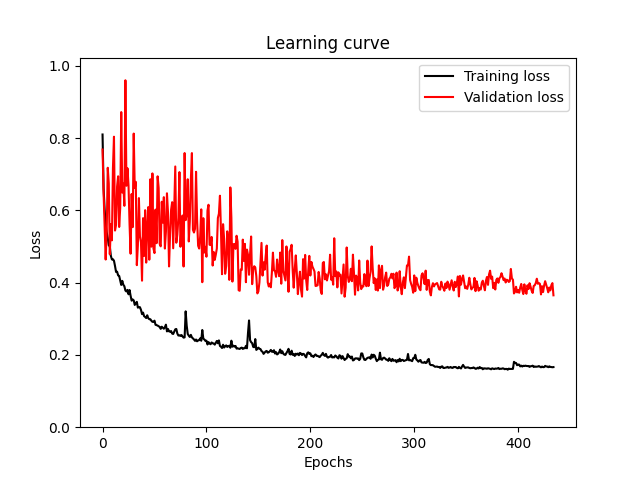

The file beside this chart, header and first rows:
train_loss, val_loss
0.8102, 0.7686
0.6614, 0.649
0.603, 0.5564
0.5618, 0.4641
0.5397, 0.5407
0.5237, 0.7182
0.5036, 0.6746
0.5002, 0.4786
0.4744, 0.5622
0.4644, 0.5172
0.4649, 0.7166
0.4608, 0.8041
0.4462, 0.5444
0.4297, 0.5599
0.4306, 0.6663
0.4201, 0.6945
0.4188, 0.5542
0.4063, 0.6067
0.3938, 0.8723
0.4051, 0.6494
0.3945, 0.6741
0.3902, 0.6128
0.3783, 0.9604
0.3756, 0.6683
0.3801, 0.7167
0.3679, 0.6693
0.3797, 0.5618
0.3639, 0.4802
0.3504, 0.6456
0.3537, 0.5537
0.3511, 0.8128
0.3384, 0.662
0.3437, 0.6792
0.3469, 0.4486
0.331, 0.5039
0.3326, 0.6342
0.3321, 0.528
0.3248, 0.5111
0.313, 0.4056
0.3172, 0.5787
0.3073, 0.4739
0.3051, 0.6007
0.3022, 0.4556
0.3098, 0.5563
0.3019, 0.6093
0.2989, 0.4637
0.2989, 0.6864
0.2947, 0.4997
0.2916, 0.7025
0.2916, 0.4949
0.2949, 0.482
0.2834, 0.6023
0.2825, 0.5094
0.2813, 0.6945
0.2795, 0.6623
0.2775, 0.5072
0.2722, 0.5005
0.2781, 0.6241
0.2752, 0.5664
0.2725, 0.6368
... 375 more rows
